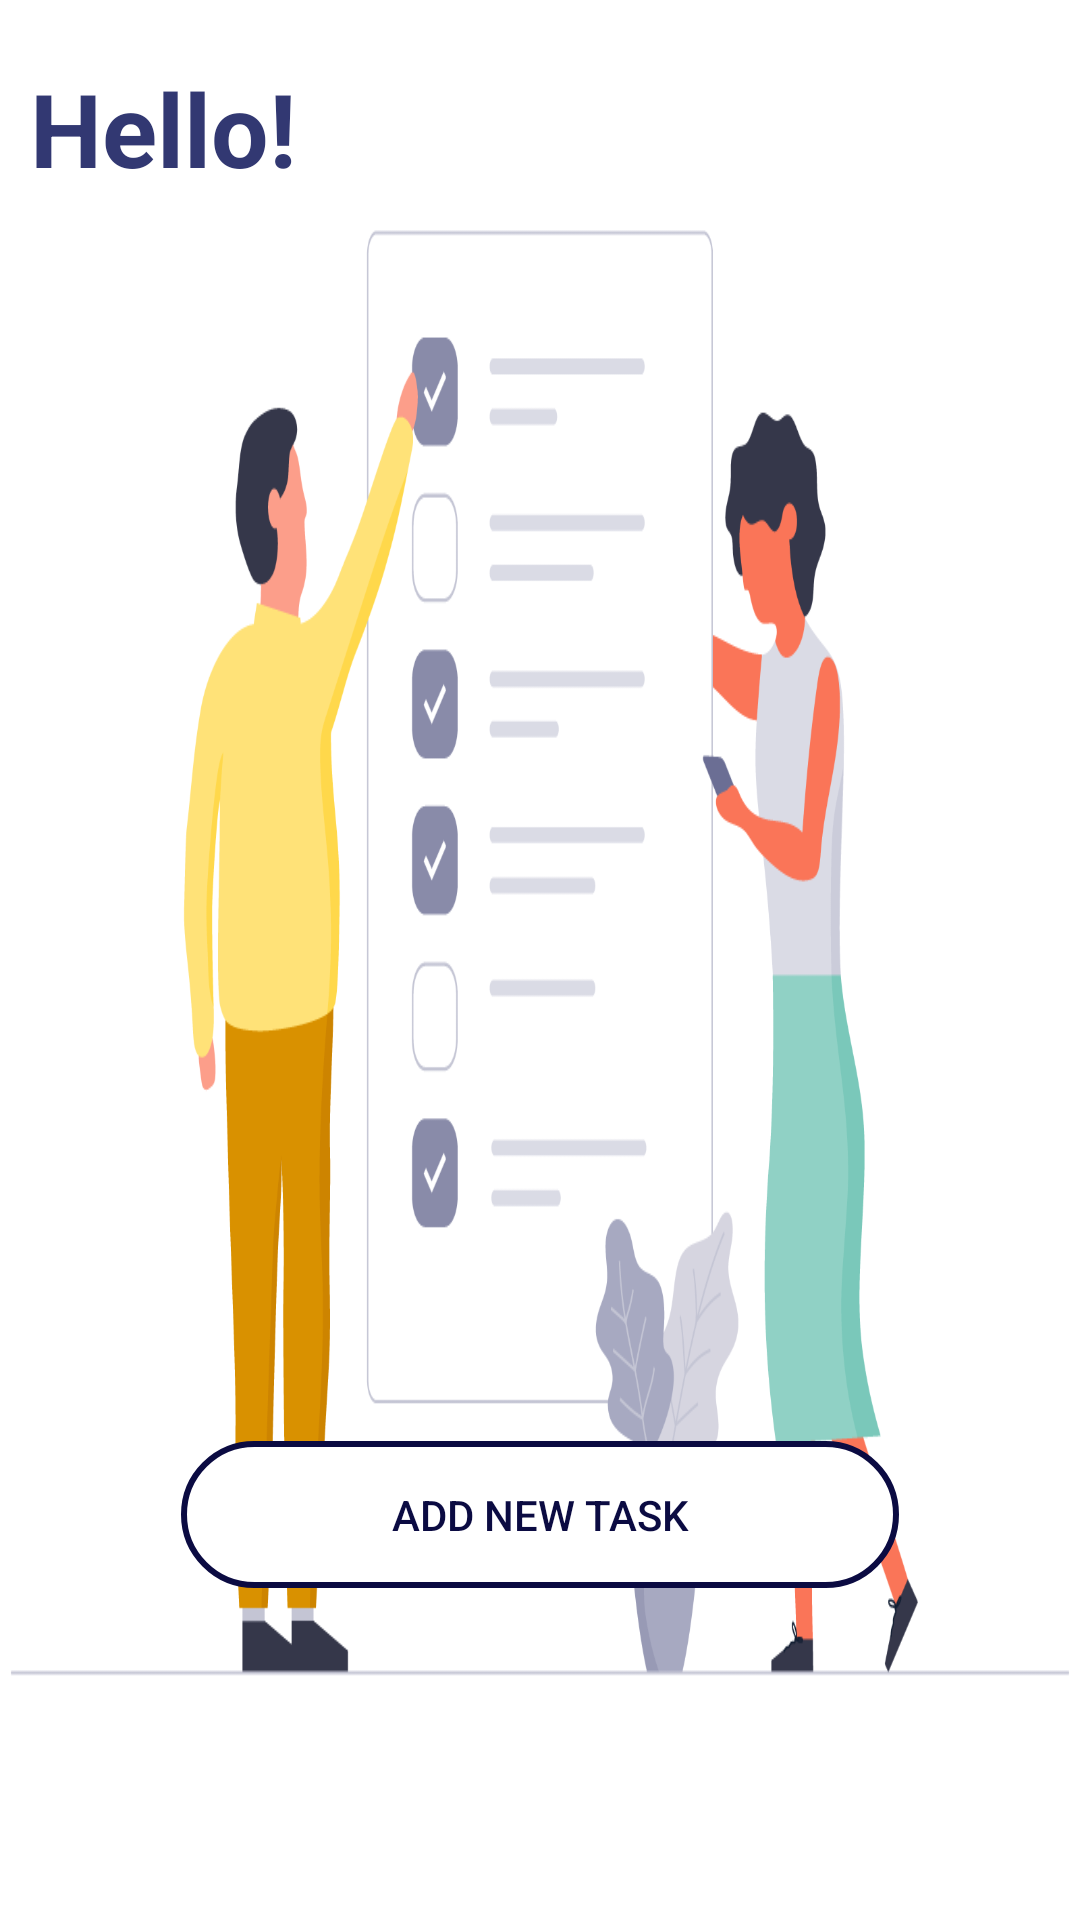

Reconstruct the res/layout file that produces this screen, plus the resources it refers to.
<!-- AndroidManifest.xml: activity theme AppTheme -->
<!-- res/layout/activity_main.xml -->
<?xml version="1.0" encoding="utf-8"?>
<LinearLayout xmlns:android="http://schemas.android.com/apk/res/android"
    xmlns:app="http://schemas.android.com/apk/res-auto"
    xmlns:tools="http://schemas.android.com/tools"
    android:layout_width="match_parent"
    android:layout_height="match_parent"
    android:background="@drawable/background"
    android:orientation="vertical"
    android:paddingTop="10dp"
    tools:context=".MainActivity">

    <TextView
        android:id="@+id/textView6"
        android:layout_width="match_parent"
        android:layout_height="wrap_content"
        android:padding="10dp"
        android:text="Hello!"
        android:textColor="#323872"
        android:textSize="34dp"
        android:textStyle="bold" />
    
    
    

    <ListView
        android:id="@+id/list_item"
        android:layout_width="match_parent"
        android:layout_height="355dp"
        android:orientation="horizontal"
        android:paddingTop="50dp" />


    <Button
        android:id="@+id/new_tsk_btn"
        style="?android:attr/borderlessButtonStyle"
        android:layout_width="wrap_content"
        android:layout_height="wrap_content"
        android:layout_gravity="center"
        android:layout_marginTop="50dp"

        android:background="@drawable/radius_border_button"
        android:paddingHorizontal="70dp"
        android:paddingVertical="15dp"
        android:text="Add New Task"
        android:textColor="@drawable/radius_border_button_text" />

    
    
    
    
    
    
    
    
    
    
    
    


</LinearLayout>
<!-- resources referenced by this layout -->
<resources>
  <!-- drawable background: png bitmap (drawable-v24, 71635 bytes) -->
  <!-- drawable radius_border_button (drawable-v24) -->
  <?xml version="1.0" encoding="utf-8"?>
  <selector xmlns:android="http://schemas.android.com/apk/res/android" >
      <item android:state_pressed="true" >
          <shape android:shape="rectangle"  >
              <corners android:radius="90dip" />
              <stroke android:width="1dip" android:color="#444444" />
              <solid android:color="#FFFFFF"/>
          </shape>
      </item>
      <item >
          <shape android:shape="rectangle"  >
              <corners android:radius="90dip" />
              <stroke android:width="2dp" android:color="#0b0b42" />
              <solid android:color="#FFFFFF"/>
          </shape>
      </item>
  </selector>
  <!-- drawable radius_border_button_text (drawable-v24) -->
  <selector xmlns:android="http://schemas.android.com/apk/res/android">
      
      <item android:state_pressed="true"
          android:color="#444444" />
  
      
      <item android:color="#0b0b42" />
  
  </selector>
  <string name="update">Update</string>
  <style name="AppTheme" parent="Theme.AppCompat.Light.DarkActionBar">
          
          <item name="colorPrimary">@color/colorPrimary</item>
          <item name="colorPrimaryDark">@color/colorPrimaryDark</item>
          <item name="colorAccent">@color/colorAccent</item>
      </style>
  <!-- not gathered from this repository: default colours our renderer supplied (Android Studio template values) -->
  <color name="colorPrimary">#FF6200EE</color>
  <color name="colorPrimaryDark">#FF3700B3</color>
  <color name="colorAccent">#FF03DAC5</color>
</resources>
